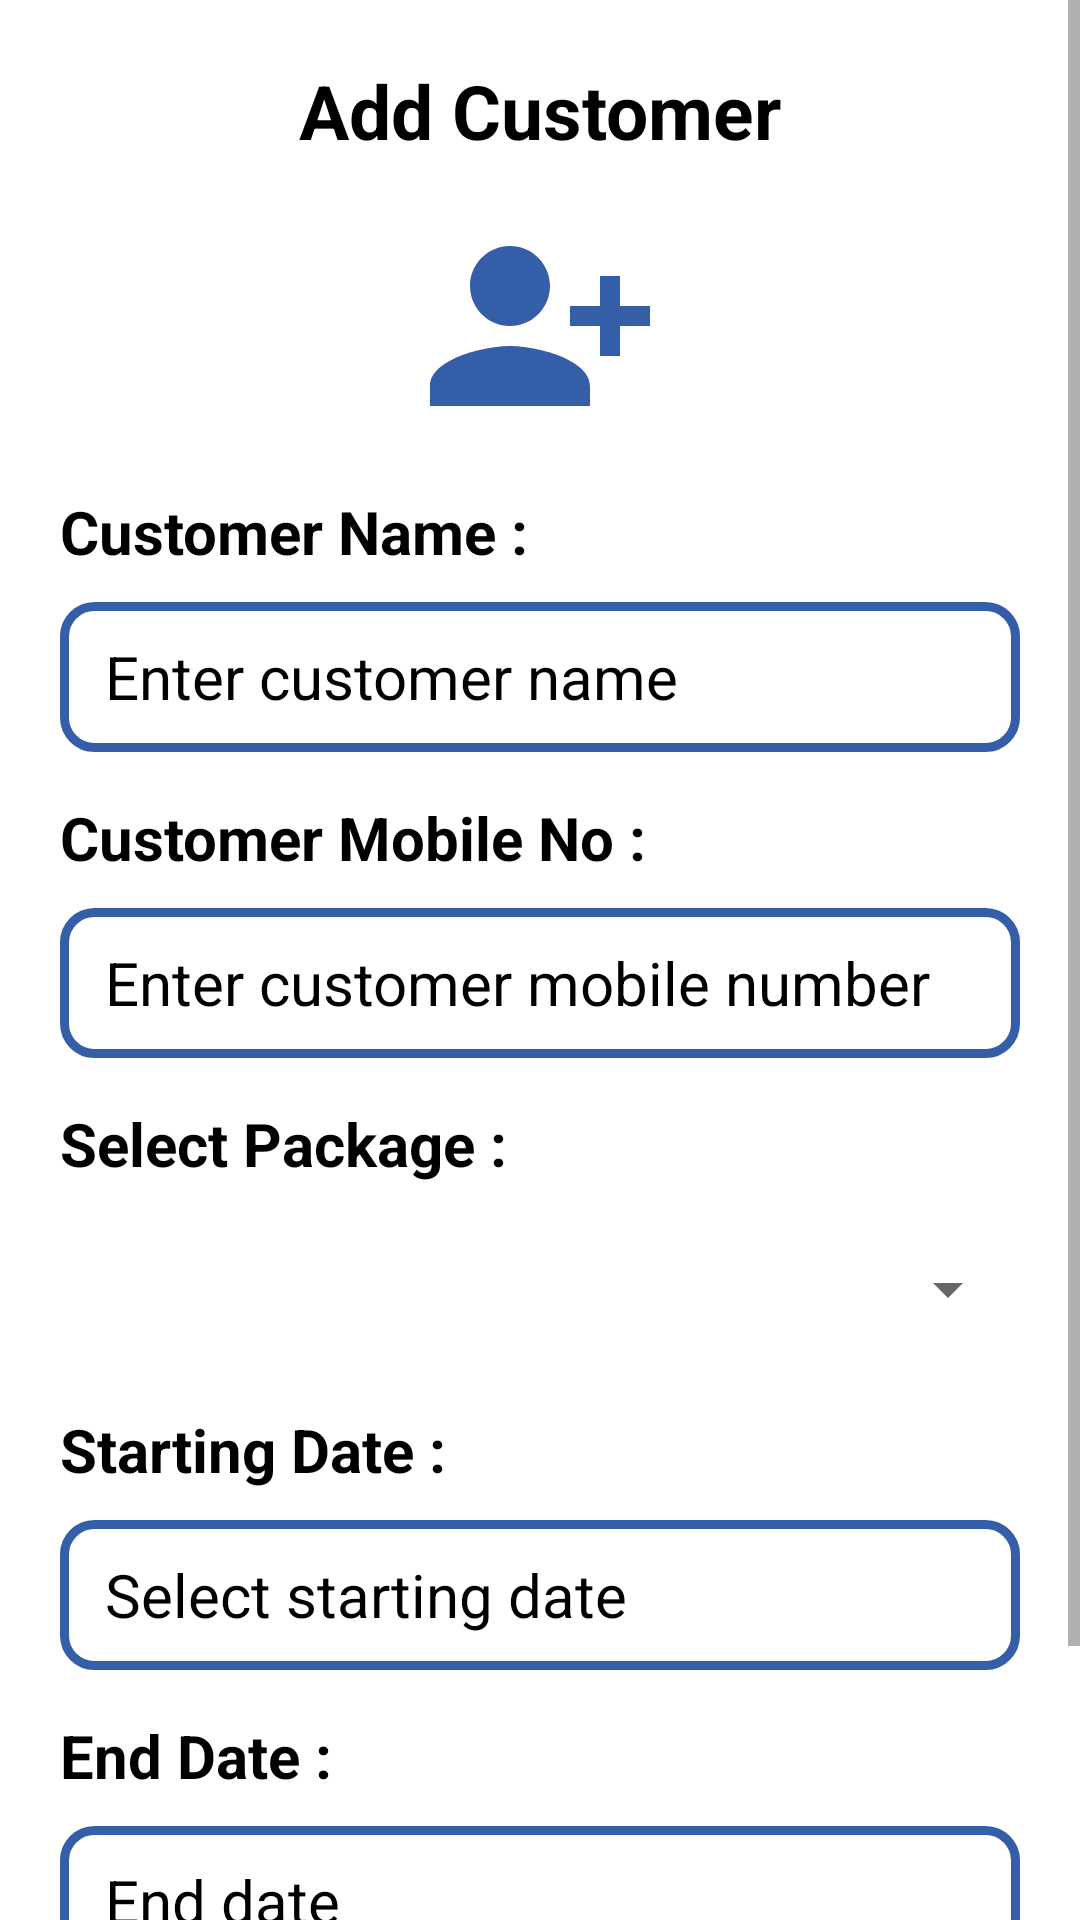

Produce the Android XML layout that renders to this screen, including the resource entries it uses.
<!-- AndroidManifest.xml: application theme Theme.CustomerManager -->
<!-- res/layout/activity_add_customer.xml -->
<?xml version="1.0" encoding="utf-8"?>
<LinearLayout xmlns:android="http://schemas.android.com/apk/res/android"
    xmlns:app="http://schemas.android.com/apk/res-auto"
    xmlns:tools="http://schemas.android.com/tools"
    android:layout_width="match_parent"
    android:layout_height="match_parent"
    android:background="@color/white"
    android:orientation="vertical"
    tools:context=".AddCustomer">


    <ImageView
        android:id="@+id/ivNoInternetAddCustomer"
        android:layout_width="match_parent"
        android:layout_height="match_parent"
        app:srcCompat="@drawable/no_internet_3"
        android:visibility="gone"/>

    <LinearLayout
        android:layout_width="match_parent"
        android:layout_height="match_parent"
        android:background="@color/white">


        <ScrollView
            android:layout_width="match_parent"
            android:layout_height="wrap_content">

            <LinearLayout
                android:layout_width="match_parent"
                android:layout_height="wrap_content"
                android:orientation="vertical">


                <TextView
                    android:id="@+id/textView4"
                    android:layout_width="match_parent"
                    android:layout_height="wrap_content"
                    android:layout_marginTop="20dp"
                    android:gravity="center_horizontal"
                    android:text="Add Customer"
                    android:textColor="@color/black"
                    android:textSize="25dp"
                    android:textStyle="bold" />

                <ImageView
                    android:id="@+id/imageView3"
                    android:layout_width="80dp"
                    android:layout_height="80dp"
                    android:layout_gravity="center_horizontal"
                    android:layout_marginTop="15dp"
                    app:srcCompat="@drawable/ic_person_add" />

                <TextView
                    android:id="@+id/textView5"
                    android:layout_width="wrap_content"
                    android:layout_height="wrap_content"
                    android:layout_marginLeft="20dp"
                    android:layout_marginTop="15dp"
                    android:text="Customer Name : "
                    android:textColor="@color/black"
                    android:textSize="20dp"
                    android:textStyle="bold" />

                <EditText
                    android:id="@+id/etCustomerName"
                    android:layout_width="match_parent"
                    android:layout_height="50dp"
                    android:layout_marginLeft="20dp"
                    android:layout_marginTop="10dp"
                    android:layout_marginRight="20dp"
                    android:background="@drawable/text_box_style"
                    android:ems="10"
                    android:hint="Enter customer name"
                    android:inputType="textPersonName"
                    android:paddingLeft="15dp"
                    android:textColor="@color/black"
                    android:textColorHint="@color/black"
                    android:textSize="20dp" />


                <TextView
                    android:id="@+id/textView6"
                    android:layout_width="wrap_content"
                    android:layout_height="wrap_content"
                    android:layout_marginLeft="20dp"
                    android:layout_marginTop="15dp"
                    android:text="Customer Mobile No : "
                    android:textColor="@color/black"
                    android:textSize="20dp"
                    android:textStyle="bold" />

                <EditText
                    android:id="@+id/etCustomerMobNo"
                    android:layout_width="match_parent"
                    android:layout_height="50dp"
                    android:layout_marginLeft="20dp"
                    android:layout_marginTop="10dp"
                    android:layout_marginRight="20dp"
                    android:background="@drawable/text_box_style"
                    android:ems="10"
                    android:hint="Enter customer mobile number"
                    android:inputType="number"
                    android:maxLength="10"
                    android:paddingLeft="15dp"
                    android:textColor="@color/black"
                    android:textColorHint="@color/black"
                    android:textSize="20dp" />

                <TextView
                    android:id="@+id/textView9"
                    android:layout_width="wrap_content"
                    android:layout_height="wrap_content"
                    android:layout_marginLeft="20dp"
                    android:layout_marginTop="15dp"
                    android:text="Select Package : "
                    android:textColor="@color/black"
                    android:textSize="20dp"
                    android:textStyle="bold" />

                <Spinner
                    android:id="@+id/spMonthSelector"
                    android:layout_width="match_parent"
                    android:layout_height="50dp"
                    android:layout_marginLeft="20dp"
                    android:layout_marginTop="10dp"
                    android:layout_marginRight="20dp"
                    android:prompt="@string/hint_mess" />

                <TextView
                    android:id="@+id/textView7"
                    android:layout_width="wrap_content"
                    android:layout_height="wrap_content"
                    android:layout_marginLeft="20dp"
                    android:layout_marginTop="15dp"
                    android:text="Starting Date : "
                    android:textColor="@color/black"
                    android:textSize="20dp"
                    android:textStyle="bold" />

                <EditText
                    android:id="@+id/etStartDate"
                    android:layout_width="match_parent"
                    android:layout_height="50dp"
                    android:layout_marginLeft="20dp"
                    android:layout_marginTop="10dp"
                    android:layout_marginRight="20dp"
                    android:background="@drawable/text_box_style"
                    android:clickable="false"
                    android:ems="10"
                    android:focusableInTouchMode="false"
                    android:hint="Select starting date"
                    android:inputType="date"
                    android:paddingLeft="15dp"
                    android:textColor="@color/black"
                    android:textColorHint="@color/black"
                    android:textSize="20dp" />

                <TextView
                    android:layout_width="wrap_content"
                    android:layout_height="wrap_content"
                    android:layout_marginLeft="20dp"
                    android:layout_marginTop="15dp"
                    android:text="End Date : "
                    android:textColor="@color/black"
                    android:textSize="20dp"
                    android:textStyle="bold" />

                <EditText
                    android:id="@+id/etEndDate"
                    android:layout_width="match_parent"
                    android:layout_height="50dp"
                    android:layout_marginLeft="20dp"
                    android:layout_marginTop="10dp"
                    android:layout_marginRight="20dp"
                    android:background="@drawable/text_box_style"
                    android:clickable="false"
                    android:ems="10"
                    android:focusableInTouchMode="false"
                    android:hint="End date"
                    android:inputType="date"
                    android:paddingLeft="15dp"
                    android:textColor="@color/black"
                    android:textColorHint="@color/black"
                    android:textSize="20dp" />

                <Button
                    android:id="@+id/btnAddCustomer"
                    android:layout_width="match_parent"
                    android:layout_height="wrap_content"
                    android:layout_marginLeft="20dp"
                    android:layout_marginTop="20dp"
                    android:layout_marginRight="20dp"
                    android:layout_marginBottom="20dp"
                    android:background="@drawable/button_back"
                    android:text="Add Customer"
                    android:textAllCaps="false"
                    android:textColor="@color/white"
                    android:textSize="15dp" />


            </LinearLayout>
        </ScrollView>

    </LinearLayout>


</LinearLayout>
<!-- resources referenced by this layout -->
<resources>
  <color name="black">#FF000000</color>
  <color name="white">#FFFFFFFF</color>
  <!-- drawable button_back (drawable) -->
  <?xml version="1.0" encoding="utf-8"?>
  <shape xmlns:android="http://schemas.android.com/apk/res/android"
      android:shape="rectangle">
      <corners
          android:radius="15dp"/>
      <solid
          android:color="@color/myBlue"/>
  
  </shape>
  <!-- drawable ic_person_add (drawable) -->
  <vector android:height="24dp" android:tint="#345EA8"
      android:viewportHeight="24" android:viewportWidth="24"
      android:width="24dp" xmlns:android="http://schemas.android.com/apk/res/android">
      <path android:fillColor="@android:color/white" android:pathData="M13,8c0,-2.21 -1.79,-4 -4,-4S5,5.79 5,8s1.79,4 4,4S13,10.21 13,8zM15,10v2h3v3h2v-3h3v-2h-3V7h-2v3H15zM1,18v2h16v-2c0,-2.66 -5.33,-4 -8,-4S1,15.34 1,18z"/>
  </vector>
  <!-- drawable no_internet_3: png bitmap (drawable-v24, 29053 bytes) -->
  <!-- drawable text_box_style (drawable) -->
  <?xml version="1.0" encoding="utf-8"?>
  <shape xmlns:android="http://schemas.android.com/apk/res/android"
      android:shape="rectangle">
      <stroke
          android:color="@color/myBlue"
          android:width="3dp"/>
  
      <corners
          android:radius="10dp"/>
  
  </shape>
  <string name="hint_mess">Select Monthly Package</string>
  <style name="Theme.CustomerManager" parent="Theme.MaterialComponents.DayNight.DarkActionBar">
          
          <item name="colorPrimary">@color/myBlue</item>
          <item name="colorPrimaryVariant">@color/purple_700</item>
          <item name="colorOnPrimary">@color/white</item>
          
          <item name="colorSecondary">@color/teal_200</item>
          <item name="colorSecondaryVariant">@color/teal_700</item>
          <item name="colorOnSecondary">@color/black</item>
          
          <item name="android:statusBarColor">@color/myBlue</item>
          
      </style>
  <color name="myBlue">#345ea8</color>
  <color name="purple_700">#FF3700B3</color>
  <color name="teal_200">#FF03DAC5</color>
  <color name="teal_700">#FF018786</color>
</resources>
